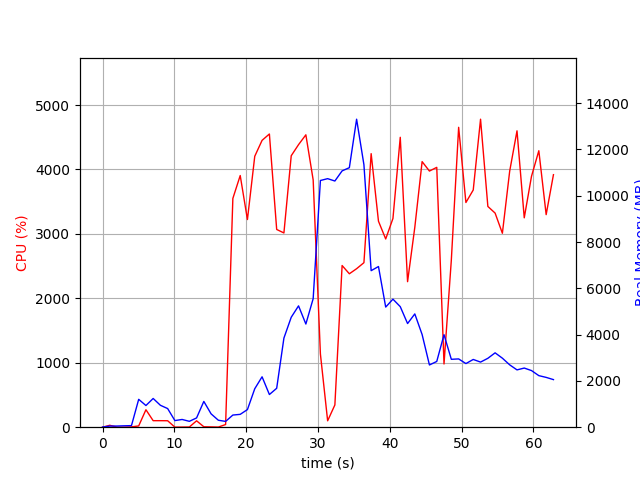

The file beside this chart, header and first rows:
elapsed_time, nproc, cpu, mem_real, mem_virtual
4.458427429199219e-05, 1, 0.0, 6.039, 2989
1.006, 2, 29.8, 48.99, 160.5
2.014, 2, 1.0, 50.5, 161.5
3.021, 2, 1.0, 60.5, 171.6
4.027, 2, 5.0, 68.2, 177.8
5.034, 6, 19.8, 1204, 4289
6.043, 5, 271.1, 936.6, 3723
7.05, 6, 101.1, 1241, 4350
8.059, 4, 101.2, 946.5, 3370
9.067, 3, 100.2, 805.4, 2938
10.08, 3, 1.0, 286, 2300
11.08, 3, 2.0, 333.8, 2354
12.09, 3, 3.0, 253.9, 2290
13.1, 3, 99.2, 400.7, 2400
14.11, 8, 6.9, 1114, 4537
15.12, 5, 4.9, 577, 3129
16.13, 3, 2.0, 301.1, 2303
17.14, 1, 41.5, 250.2, 4148
18.15, 1, 3551, 524.8, 4894
19.17, 1, 3906, 554.9, 4910
20.18, 1, 3223, 761.5, 5494
21.2, 1, 4205, 1662, 6774
22.22, 1, 4452, 2178, 8318
23.24, 1, 4551, 1412, 8318
24.25, 1, 3069, 1681, 8902
25.26, 1, 3015, 3850, 10752
26.28, 1, 4213, 4750, 12800
27.3, 1, 4385, 5242, 12800
28.32, 1, 4538, 4456, 12800
29.33, 1, 3838, 5552, 16716
30.34, 1, 1137, 10658, 21848
31.35, 1, 99.3, 10737, 21848
32.36, 1, 345.4, 10635, 21848
33.37, 1, 2509, 11073, 21892
34.38, 1, 2381, 11211, 22081
35.38, 1, 2460, 13306, 28240
36.4, 1, 2553, 11341, 28446
37.41, 1, 4246, 6762, 28446
38.43, 1, 3197, 6941, 28559
39.44, 1, 2921, 5189, 28559
40.45, 1, 3239, 5531, 28559
41.46, 1, 4499, 5208, 28559
42.48, 1, 2258, 4478, 28559
43.49, 1, 3102, 4894, 28559
44.51, 1, 4122, 4003, 28559
45.53, 1, 3975, 2689, 28632
46.55, 1, 4033, 2840, 28632
47.56, 1, 981.3, 3997, 28632
48.58, 1, 2594, 2933, 28632
49.6, 1, 4654, 2950, 28640
50.61, 1, 3487, 2748, 28640
51.63, 1, 3681, 2927, 28640
52.65, 1, 4780, 2813, 28640
53.67, 1, 3426, 2976, 28640
54.67, 1, 3323, 3213, 28640
55.69, 1, 3010, 2982, 28640
56.71, 1, 3974, 2694, 28640
57.72, 1, 4600, 2476, 28640
58.73, 1, 3250, 2555, 28640
59.74, 1, 3894, 2446, 28650
... 3 more rows
